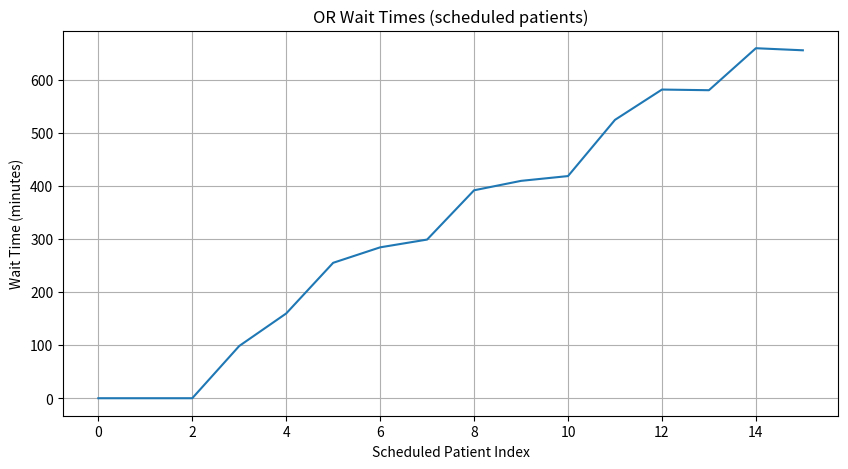
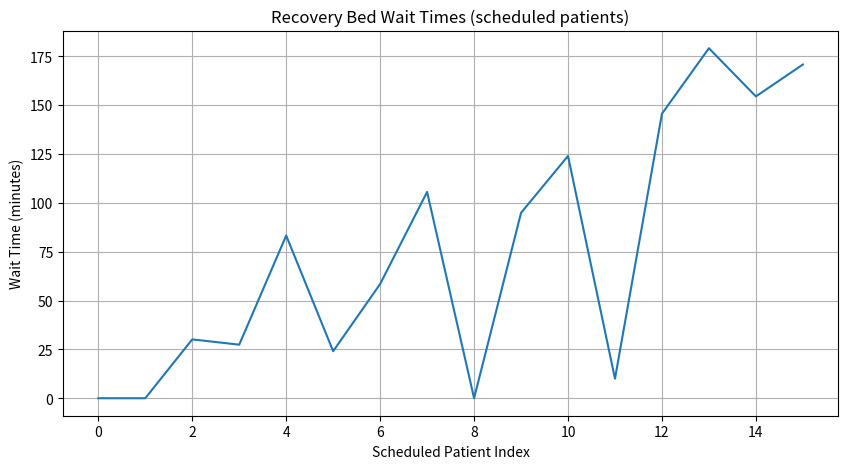

Write the Python code that produced these figures, in order.
import numpy as np
import matplotlib.pyplot as plt
from scipy.stats import truncnorm


#define complex surgery duration function
def surgery_duration_function(x):
    return np.exp(-np.sin(3 * x ** 3 - 3 * np.cos(x)))
#generate sample surgery times using MH algorithm
#domain 30-300 minutes
def sample_surgery_durations_mh_truncnorm(n_samples, x0=150,domain=(30, 300),
                                          proposal_std=40,
                                          burn_in=1000,
                                          thinning=5,
                                          random_seed=42):
    np.random.seed(random_seed)
    samples = []
    x_current = x0
    low, high = domain
    total_samples_needed = n_samples * thinning + burn_in

    for _ in range(total_samples_needed):
        # Truncated normal proposal around current sample
        a, b = (low - x_current) / proposal_std, (high - x_current) / proposal_std
        x_proposal = truncnorm.rvs(a, b, loc=x_current, scale=proposal_std)

        # Acceptance probability
        p_current = surgery_duration_function(x_current)
        p_proposal = surgery_duration_function(x_proposal)
        alpha = min(1, p_proposal / p_current)

        # Accept/reject
        if np.random.rand() < alpha:
            x_current = x_proposal

        samples.append(x_current)

    # Apply burn-in and thinning
    samples = np.array(samples)
    samples = samples[burn_in::thinning]
    return samples


#recovery time is based on surgery length
def recovery_time(surgery_length):
    base = 60 + 0.25 * surgery_length  # the base recovery time is one hour, plus 1/4 the surgery duration
    noise = np.random.gamma(shape=2, scale=7)  # add a random component for natural variability in recovery time
    return base + noise


#simulate with overflow allowance (surgeries that start before day is over will finish even if the day ends)
def simulate_with_wait_arrays(arrivals, surgeries, recoveries, n_or, n_recovery, day_length):
    or_available = np.zeros(n_or)
    rec_available = np.zeros(n_recovery)
    # initialize blank lists to store waiting times
    wait_or = []
    wait_rec = []
    # track the time the ORs are being used to calculate utilization later
    or_busy_within_day = np.zeros(n_or)

    overflow_count = 0 # a count for how many surgeries cannot be scheduled before the day ends
    scheduled_count = 0 # count for how many surgeries are scheduled before the day ends

    for i in range(len(arrivals)): #loop for each patient arrival
        arrival = arrivals[i] #generate arrival time
        s_time = surgeries[i] #generate surgery time
        r_time = recoveries[i] #generate recovery time


        # OR scheduling
        idx_or = np.argmin(or_available)  # assign patient to first available OR
        start_or = max(arrival, or_available[idx_or])  # surgery start: arrival time or first available OR
        finish_or = start_or + s_time  # compute the finishing time

        # if the next start time would be after the day is over, add to overflow count
        if start_or >= day_length:
            overflow_count += 1
            continue
        # if not, the next surgery can be scheduled

        scheduled_count += 1
        wait_or.append(start_or - arrival) #append waiting time to list (surgery start time - arrival time)
        #calculate how much the OR is busy, within the 12-hour period
        busy_within_day = max(0.0, min(finish_or, day_length) - start_or)
        or_busy_within_day[idx_or] += busy_within_day
        #update availability
        or_available[idx_or] = finish_or

        #recovery room scheduling
        idx_rec = np.argmin(rec_available)  # assign patient to earliest available bed
        start_rec = max(finish_or,
        rec_available[idx_rec])  # recovery time begins after surgery or whenever bed is available
        finish_rec = start_rec + r_time  # calculate when recovery time finishes
        wait_rec.append(start_rec - finish_or)  # calculate how long patient waits for bed after surgery
        rec_available[idx_rec] = finish_rec  # update recovery bed availability

    # calculate performance metrics for the day
    total_day_capacity = n_or * day_length
    utilization = np.sum(or_busy_within_day) / total_day_capacity
    overflow_prob = overflow_count / len(arrivals)

    #convert to arrays for convenience
    wait_or_arr = np.array(wait_or) if len(wait_or) > 0 else np.array([])
    wait_rec_arr = np.array(wait_rec) if len(wait_rec) > 0 else np.array([])

    return wait_or_arr, wait_rec_arr, utilization, overflow_prob, scheduled_count


#simulation parameters
n_samples = 180  # number of patients in one day
n_or = 3  # number of ORs
n_recovery = 2  # number of recovery beds
day_length = 12 * 60  # 12 hours in minutes
arrival_lambda = 15  # average patient arrivals per hour

# generate patient arrival times
arrival_times = np.cumsum(np.random.exponential(scale=60 / arrival_lambda, size=n_samples))

# sample surgery durations using Metropolis-Hastings
surgery_durations = sample_surgery_durations_mh_truncnorm(
    n_samples=n_samples,
    x0=150,
    domain=(30, 300),
    proposal_std=40,
    burn_in=100,
    thinning=5,
    random_seed=42
)

# sample recovery durations based on surgery durations
recovery_durations = np.array([recovery_time(s) for s in surgery_durations])

# run the simulation
wait_or, wait_rec, or_util, overflow_prob, scheduled_count = simulate_with_wait_arrays(
    arrival_times, surgery_durations, recovery_durations, n_or, n_recovery, day_length
)

#calculate average waiting time
avg_or_wait = np.nan if wait_or.size == 0 else np.mean(wait_or)
avg_rec_wait = np.nan if wait_rec.size == 0 else np.mean(wait_rec)

print(f"Scheduled patients (started before day end): {scheduled_count}/{n_samples}")
print(f"Average OR Wait: {avg_or_wait:.2f} minutes")
print(f"Average Recovery Wait: {avg_rec_wait:.2f} minutes")
print(f"OR Utilization (within day window): {or_util * 100:.2f}%")
print(f"Probability of Overflow (couldn't start): {overflow_prob * 100:.2f}%")

#plot results from simulation
plt.figure(figsize=(10, 5))
plt.plot(wait_or)
plt.title("OR Wait Times (scheduled patients)")
plt.xlabel("Scheduled Patient Index")
plt.ylabel("Wait Time (minutes)")
plt.grid(True)
plt.show()

plt.figure(figsize=(10, 5))
plt.plot(wait_rec)
plt.title("Recovery Bed Wait Times (scheduled patients)")
plt.xlabel("Scheduled Patient Index")
plt.ylabel("Wait Time (minutes)")
plt.grid(True)
plt.show()
